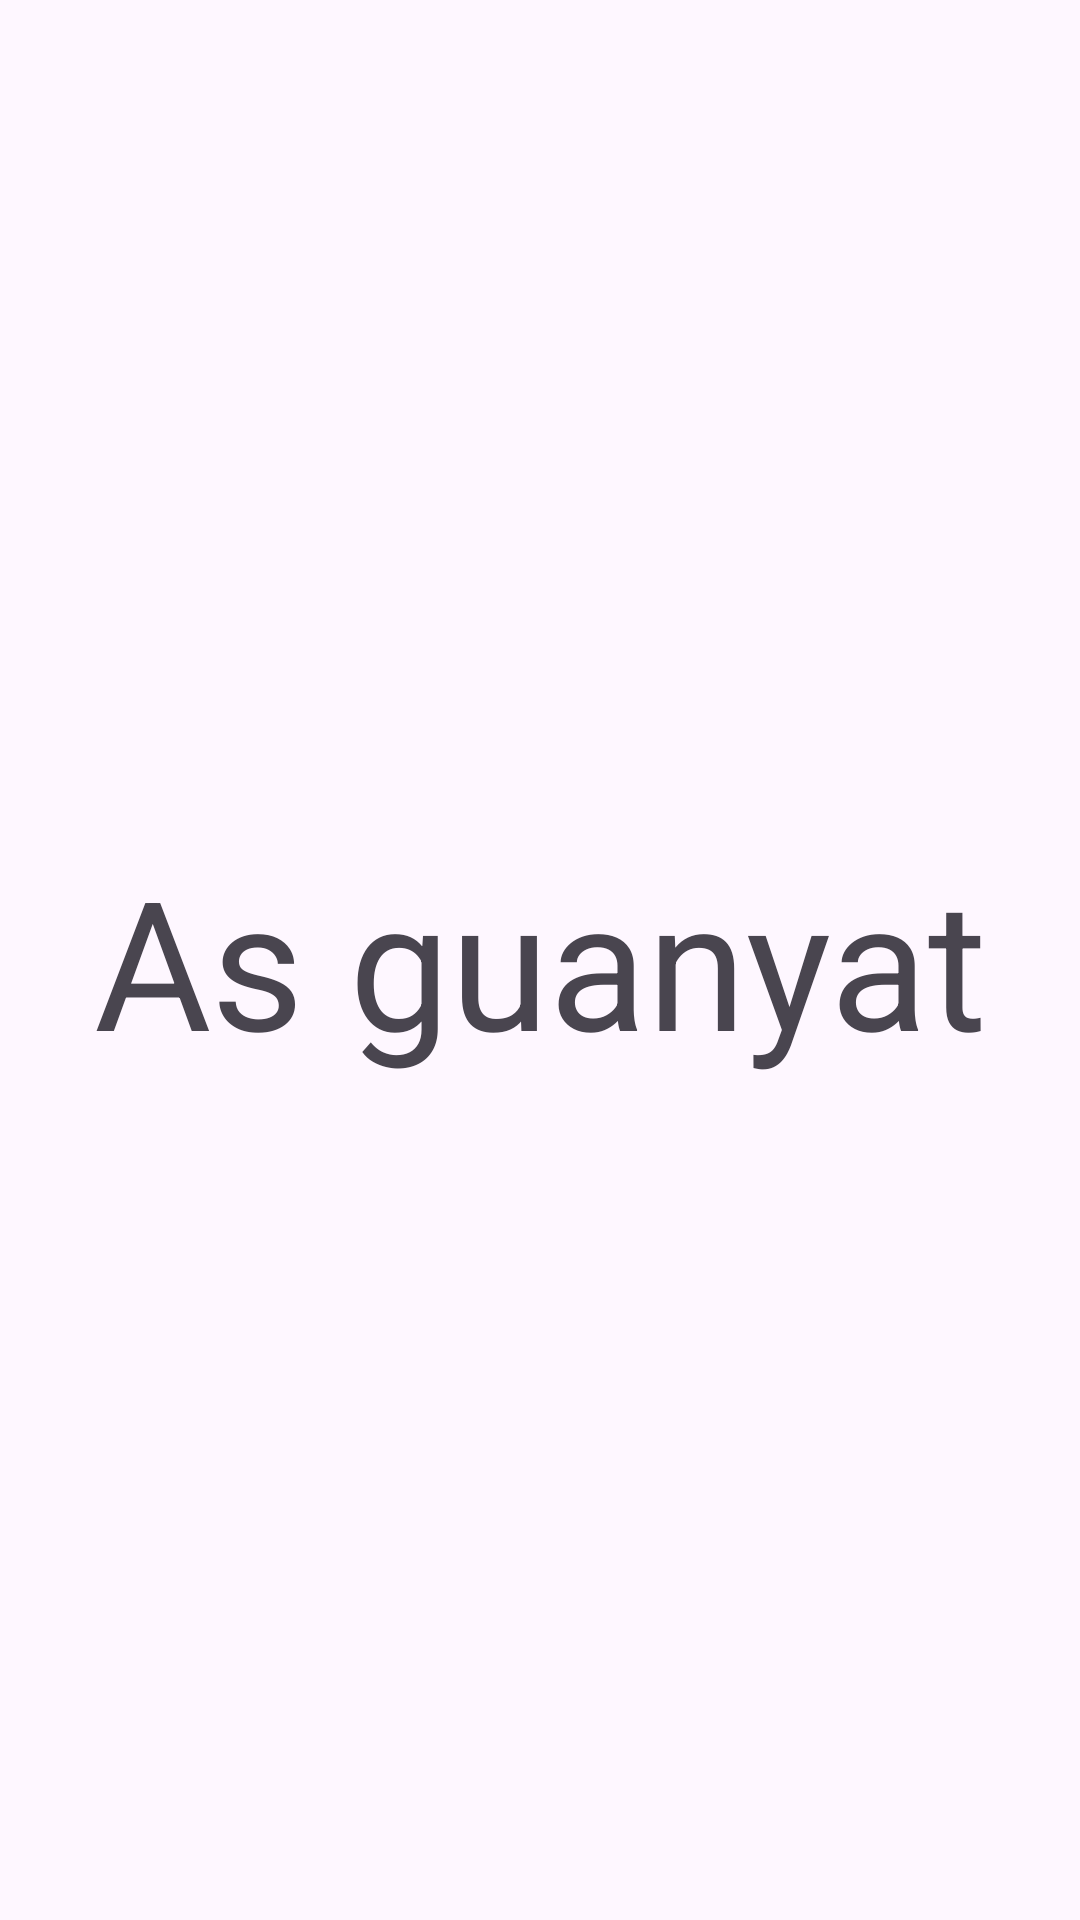

Layout XML and referenced resources for this Android screen:
<!-- AndroidManifest.xml: application theme Theme.JocDelPenjat -->
<!-- res/layout/activity_main4.xml -->
<?xml version="1.0" encoding="utf-8"?>
<androidx.constraintlayout.widget.ConstraintLayout xmlns:android="http://schemas.android.com/apk/res/android"
    xmlns:app="http://schemas.android.com/apk/res-auto"
    xmlns:tools="http://schemas.android.com/tools"
    android:id="@+id/main"
    android:layout_width="match_parent"
    android:layout_height="match_parent"
    tools:context=".MainActivity4">

    <TextView
        android:id="@+id/textView6"
        android:layout_width="wrap_content"
        android:layout_height="wrap_content"
        android:text="As guanyat"
        android:textSize="60dp"
        app:layout_constraintBottom_toBottomOf="parent"
        app:layout_constraintEnd_toEndOf="parent"
        app:layout_constraintStart_toStartOf="parent"
        app:layout_constraintTop_toTopOf="parent" />
</androidx.constraintlayout.widget.ConstraintLayout>
<!-- resources referenced by this layout -->
<resources>
  <style name="Theme.JocDelPenjat" parent="Base.Theme.JocDelPenjat" />
  <style name="Base.Theme.JocDelPenjat" parent="Theme.Material3.DayNight.NoActionBar">
          
          <item name="buttonStyle">@style/ButtonWithoutTint</item>
      </style>
  <style name="ButtonWithoutTint" parent="Widget.AppCompat.Button">
          
          <item name="android:background">@drawable/fbuton</item>
          <item name="android:backgroundTint">@null</item>
          <item name="android:elevation">0dp</item>
      </style>
  <!-- drawable fbuton (drawable) -->
  <?xml version="1.0" encoding="utf-8"?>
  <selector xmlns:android="http://schemas.android.com/apk/res/android">
      <item>
          <shape android:shape="rectangle">
              <corners android:radius="10dp"/>
              <solid android:color="#067106"/>
          </shape>
      </item>
  </selector>
</resources>
